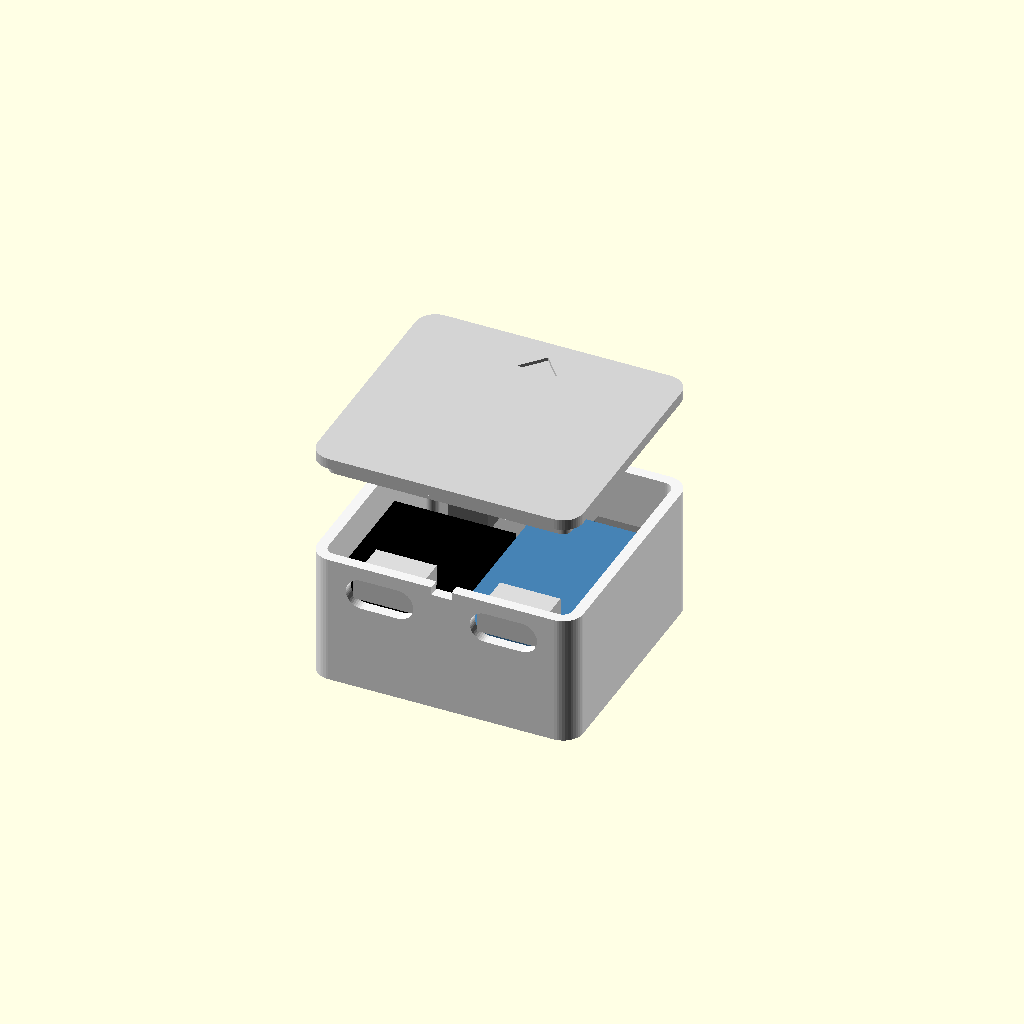
Cell 1: rendered with the file's own defaults.
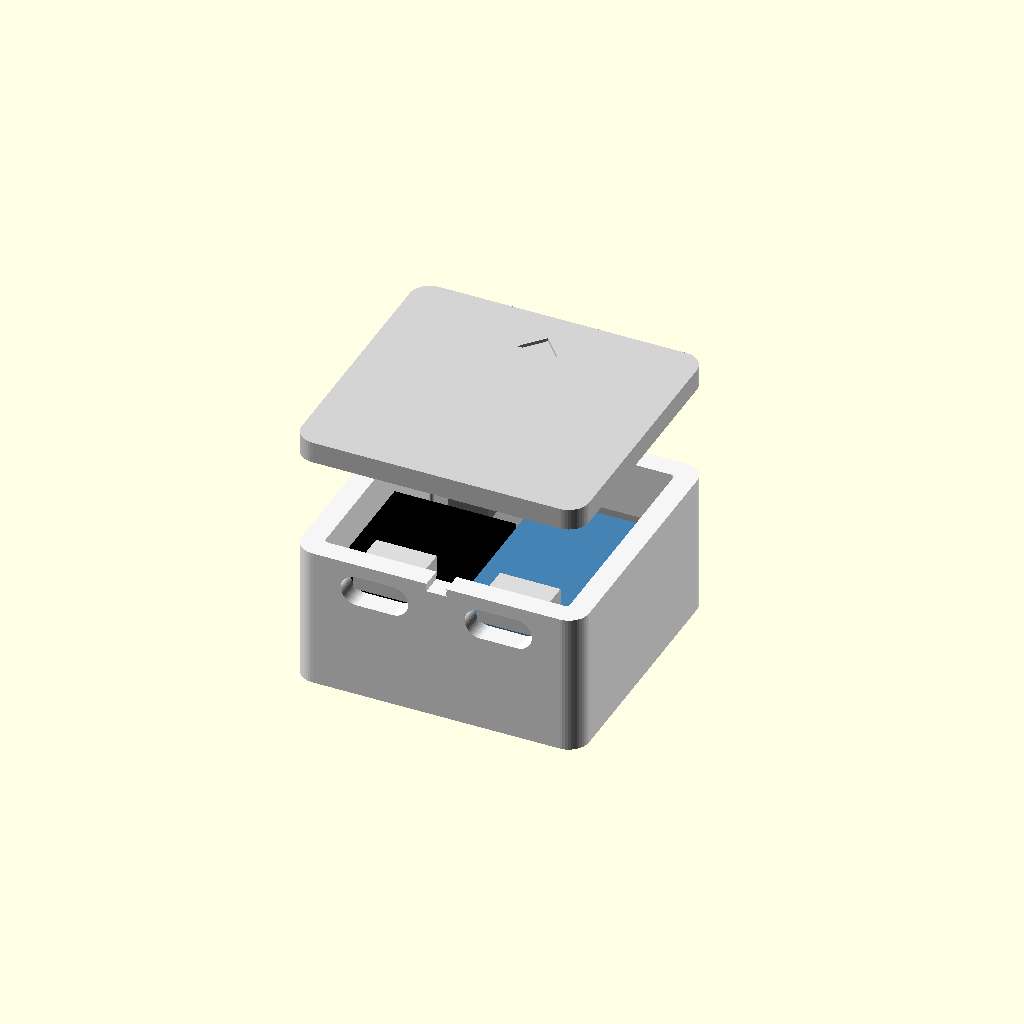
Cell 2 — parede set to 3.2, the other parameters unchanged.
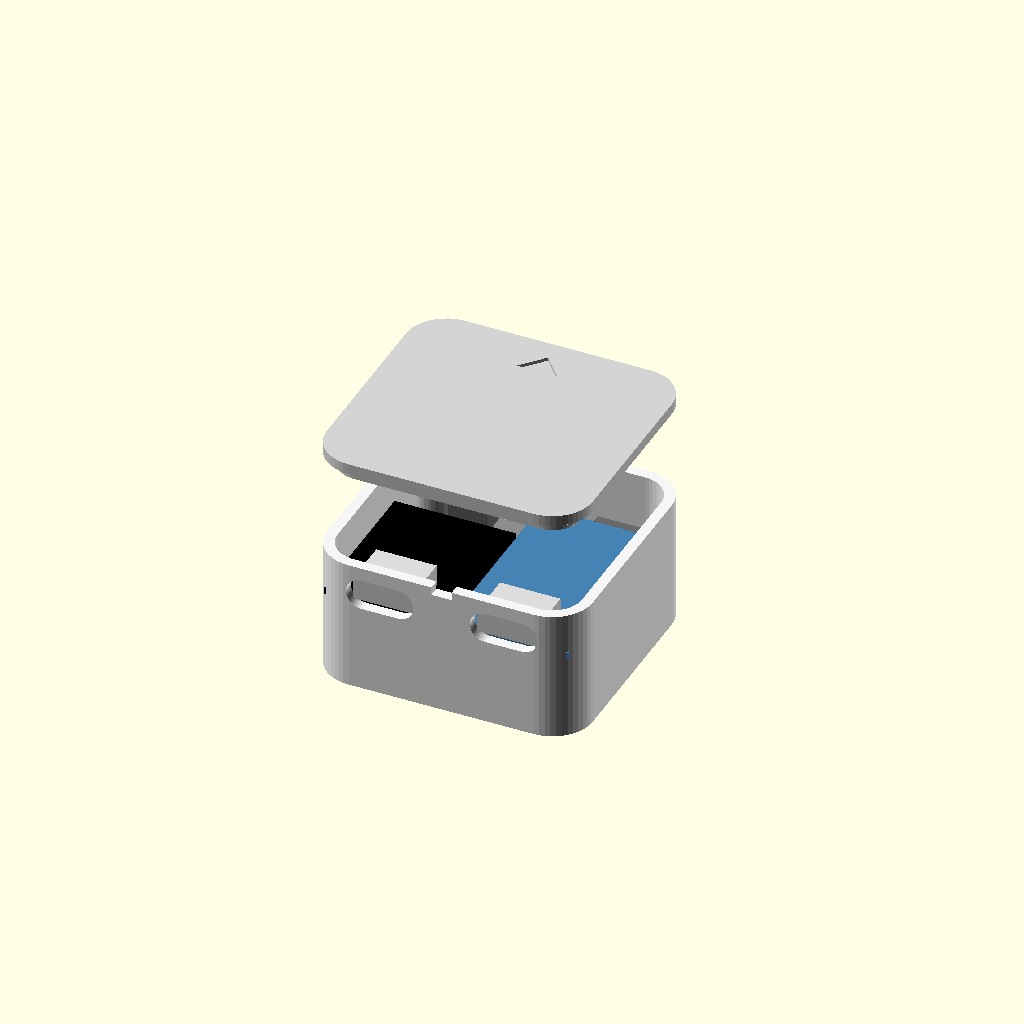
Cell 3: the same model with raio = 6.
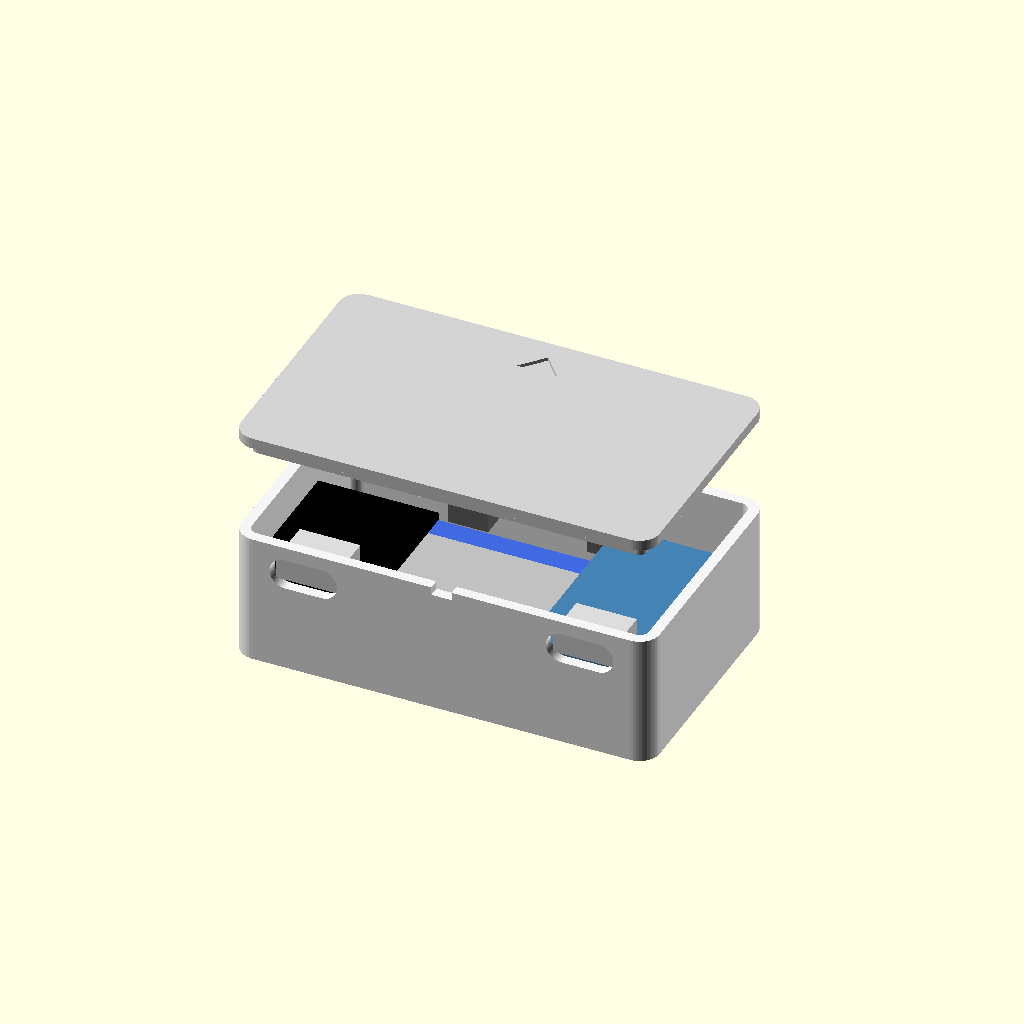
Cell 4: oled_w = 55 (everything else at default).
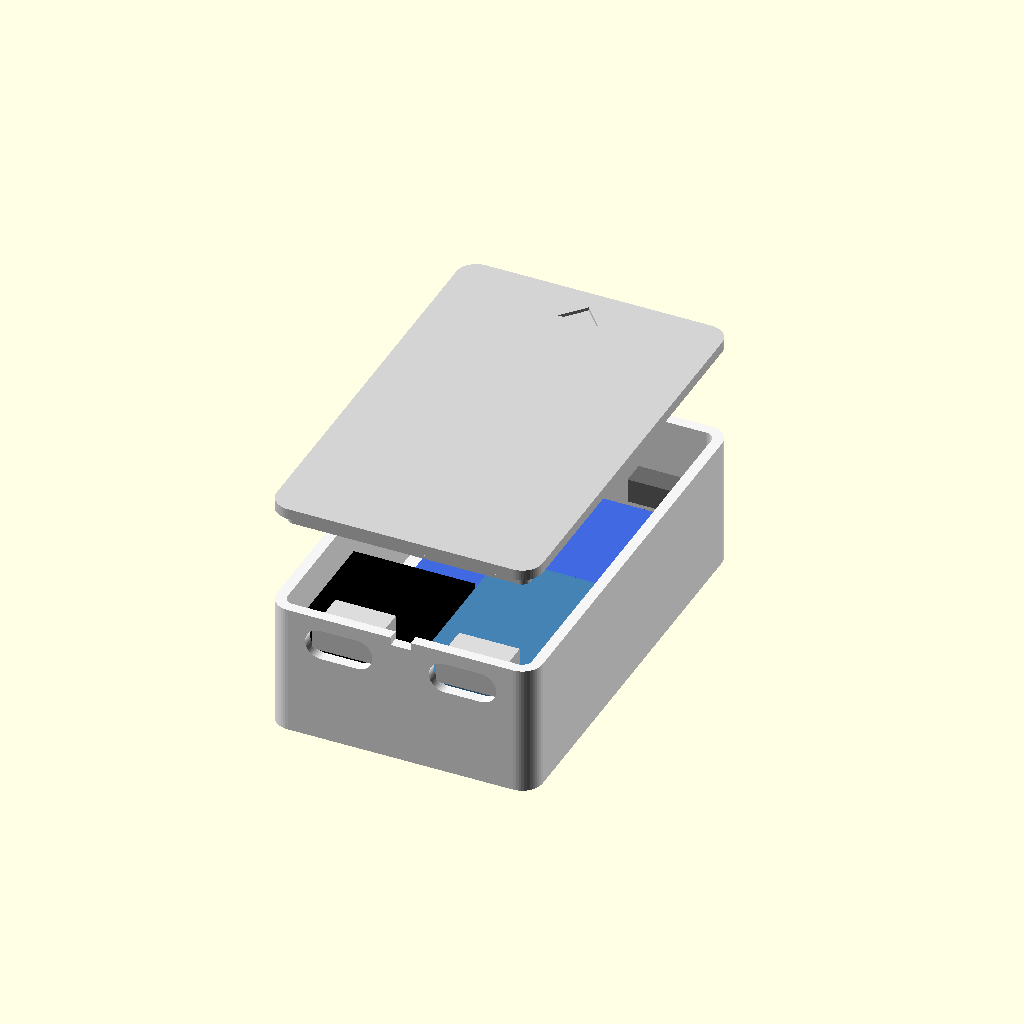
Cell 5: oled_h = 56 (everything else at default).
One fixed orthographic camera (rotation 55°, 0°, 25°; colour scheme Cornfield) for every cell.
Source of the model, case/case_robo.scad:
// =====================================================================
//  Case "cabeça de robô"
//  ESP32-C3 SuperMini + OLED 0.96" + TP4056 USB-C + botão 6x6 + chave slide
//
//  Duas versões de bateria (variável "bateria"):
//    "fone" -> LiPo 602030 300mAh (do fone Multilaser): chaveiro compacto
//    "ps4"  -> bateria do DualShock 4 (LIP1522): robô maior, dura semanas
//
//  Como usar:
//   - Escolhe a bateria, mede as tuas peças e ajusta a seção COMPONENTES.
//   - Troca "parte" e exporta (F6 -> F7 no OpenSCAD):
//       "frente"   -> corpo (imprime com a tela virada pra mesa)
//       "tampa"    -> tampa de trás (imprime com a aba pra cima)
//       "montagem" -> visualização explodida, com as peças fantasmas
//
//  Orientação: x = largura, y = altura (argola em cima),
//              z = profundidade (z=0 é a face da tela)
// =====================================================================

bateria = "fone";     // "fone" ou "ps4"
parte   = "montagem"; // "frente", "tampa" ou "montagem"

$fn = 48;
ps4 = (bateria == "ps4");

// ---------- Paredes ----------
parede = 1.6;
raio   = 3;      // arredondado dos cantos
folga  = 0.2;    // folga da tampa. Ficou dura? sobe pra 0.25. Frouxa? desce pra 0.15

// ---------- COMPONENTES (mede os teus e ajusta!) ----------
// OLED 0.96" I2C
oled_w   = 27.5;
oled_h   = 28.0;
oled_esp = 4.5;          // vidro + placa + componentes de trás
janela_w = 25;           // área visível + margem
janela_h = 14;
janela_offset_y = 1.0;   // + sobe a janela, - desce (confere no teu display)
chanfro  = 1.2;          // bisel da janela

// Bateria (já com folguinha)
//   602030:     30 x 20 x 6 mm
//   DualShock 4: 52~54 x 34 x 7.3~8.1 mm (muda entre a 1ª e a 2ª versão do controle)
bat_w   = ps4 ? 55   : 30;
bat_h   = ps4 ? 35   : 20;
bat_esp = ps4 ? 8.6  : 6.5;
canal_fio = 3;           // vão de cada lado da bateria pros fios do OLED passarem

// ESP32-C3 SuperMini (22.5 x 18 mm)
c3_w = 18;    c3_h = 22.5;
// TP4056 USB-C com proteção (29 x 17.3 x 4.3 mm) + folguinha
tp_w = 17.8;  tp_h = 29.5;
// Camada das placas: C3 e TP4056 lado a lado, USB-C virado pra baixo
placas_esp = 7;

// Furos do USB-C (generosos de propósito)
usb_w   = 10;
usb_alt = 4.6;
usb_z_na_camada = 2.7;   // centro do conector, medido a partir da face da camada das placas

// Botão 6x6 e chave slide (os dois saem pela parede de cima)
botao_d    = 4.2;
chave_comp = 6.5;  chave_larg = 2.4;

// Argola do chaveiro
argola_r    = 4.5;
argola_furo = 2.2;
argola_esp  = 5;

// Aba da tampa (entra no corpo por pressão)
aba_alt = 2.0;
aba_esp = 1.2;

// ---------- Derivados (não precisa mexer) ----------
placas_w = c3_w + tp_w + 0.5;   // C3 + TP4056 lado a lado

// fone: botão e chave ficam ACIMA da bateria (sobra altura).
// ps4:  a bateria ocupa tudo, então eles vão pra camada das placas, ao lado do TP4056.
espaco_botoes = 22;
in_w = max(oled_w + 4,
           bat_w + 2*canal_fio,
           ps4 ? placas_w + espaco_botoes : placas_w);
in_h = max(oled_h + 4,
           tp_h + 4,
           ps4 ? bat_h + 2 : bat_h + 14);   // +14: espaço pro botão e chave acima da bateria
in_d = oled_esp + bat_esp + placas_esp;

W = in_w + 2*parede;
H = in_h + 2*parede;
D_frente = parede + in_d;

z_oled   = parede;
z_bat    = z_oled + oled_esp;
z_placas = z_bat + bat_esp;

c3_x = -in_w/2 + c3_w/2;
tp_x = ps4 ? -in_w/2 + c3_w + 0.5 + tp_w/2   // grudado no C3, libera a direita pros botões
           :  in_w/2 - tp_w/2;

// posição do botão e da chave
livre_x0 = -in_w/2 + placas_w;   // onde começa o espaço livre na camada das placas (ps4)
botao_x  = ps4 ? livre_x0 + 6         : -11;
chave_x  = ps4 ? in_w/2 - 7           :  11;
botoes_z = ps4 ? z_placas + placas_esp/2 : z_bat + bat_esp/2;

// bateria encostada embaixo (fone) ou centralizada (ps4)
bat_y0 = ps4 ? -bat_h/2 : -in_h/2;

echo(str("Bateria: ", bateria, " | tamanho externo: ", W, " x ", H, " x ", D_frente + parede, " mm (sem a argola)"));

// =====================================================================

module caixa_arred(w, h, d, r) {
  hull() for (sx = [-1, 1], sy = [-1, 1])
    translate([sx*(w/2 - r), sy*(h/2 - r), 0]) cylinder(r = r, h = d);
}

module usb_furo() {
  rotate([90, 0, 0]) hull() for (s = [-1, 1])
    translate([s*(usb_w - usb_alt)/2, 0, 0]) cylinder(d = usb_alt, h = parede*3, center = true);
}

// Argola nasce rente à face da tela: imprime sem suporte
module argola() {
  cy = H/2 + argola_r - 1;
  difference() {
    hull() {
      translate([0, cy, 0]) cylinder(r = argola_r, h = argola_esp);
      translate([-argola_r, H/2 - 1, 0]) cube([2*argola_r, 0.1, argola_esp]);
    }
    translate([0, cy, -1]) cylinder(r = argola_furo, h = argola_esp + 2);
  }
}

// Moldurinha que encaixa a placa do OLED no lugar certo
module moldura_oled() {
  m = 0.3; t = 1.0; h = 2.6;
  translate([0, 0, parede - 0.05]) difference() {  // afunda um tico pra fundir com a parede
    translate([-(oled_w/2 + m + t), -(oled_h/2 + m + t), 0])
      cube([oled_w + 2*(m + t), oled_h + 2*(m + t), h]);
    translate([-(oled_w/2 + m), -(oled_h/2 + m), -1])
      cube([oled_w + 2*m, oled_h + 2*m, h + 2]);
  }
}

module frente() {
  difference() {
    union() {
      caixa_arred(W, H, D_frente, raio);
      argola();
    }
    // oco
    translate([0, 0, parede]) caixa_arred(in_w, in_h, in_d + 1, max(raio - parede, 0.5));

    // janela da tela, com bisel por fora
    translate([0, janela_offset_y, 0]) hull() {
      translate([0, 0, -0.01])         cube([janela_w + 2*chanfro, janela_h + 2*chanfro, 0.02], center = true);
      translate([0, 0, parede + 0.01]) cube([janela_w, janela_h, 0.02], center = true);
    }

    // USB-C do C3 (programar) e do TP4056 (carregar)
    for (x = [c3_x, tp_x])
      translate([x, -H/2 + parede/2, z_placas + usb_z_na_camada]) usb_furo();

    // botão
    translate([botao_x, H/2 - parede/2, botoes_z])
      rotate([90, 0, 0]) cylinder(d = botao_d, h = parede + 2, center = true);

    // chave liga/desliga
    translate([chave_x, H/2 - parede/2, botoes_z])
      cube([chave_comp, parede + 2, chave_larg], center = true);

    // rasguinho pra abrir a tampa com a unha (entre os dois USB)
    translate([(c3_x + tp_x)/2, -H/2 + parede/2, D_frente - 0.4])
      cube([3, parede + 1, 1.6], center = true);
  }
  moldura_oled();
}

module tampa() {
  caixa_arred(W, H, parede, raio);
  translate([0, 0, parede - 0.05]) difference() {  // afunda um tico pra fundir com a placa
    caixa_arred(in_w - 2*folga, in_h - 2*folga, aba_alt, max(raio - parede - folga, 0.5));
    translate([0, 0, -1])
      caixa_arred(in_w - 2*folga - 2*aba_esp, in_h - 2*folga - 2*aba_esp, aba_alt + 2, 0.5);
    // ps4: botão e chave estão na camada das placas, então a aba ganha recortes pra não bater neles.
    // Recorte espelhado (+x e -x): não importa pra que lado você vira a tampa, só o lado de cima.
    if (ps4) {
      for (s = [-1, 1]) {
        translate([s*botao_x, in_h/2 - 2, aba_alt/2]) cube([8, 6, aba_alt + 2], center = true);
        translate([s*chave_x, in_h/2 - 2, aba_alt/2]) cube([11, 6, aba_alt + 2], center = true);
      }
    }
  }
}

// Setinha gravada por fora da tampa apontando pra cima (lado da argola)
module seta_topo() {
  translate([0, H/2 - parede - 5, -0.01])
    linear_extrude(0.5) polygon([[-3, 0], [3, 0], [0, 3.5]]);
}

module tampa_final() {
  difference() { tampa(); seta_topo(); }
}

// Peças "fantasma" só pra conferir se tudo cabe (não vão pro STL)
module componentes() {
  // OLED
  color("RoyalBlue") translate([-oled_w/2, -oled_h/2, z_oled]) cube([oled_w, oled_h, oled_esp - 0.3]);
  // bateria
  color("Silver") translate([-bat_w/2 + 0.5, bat_y0 + 0.5, z_bat]) cube([bat_w - 1, bat_h - 1, bat_esp - 0.5]);
  // C3
  color("Black") translate([c3_x - c3_w/2, -in_h/2, z_placas]) cube([c3_w, c3_h, 1]);
  color("Gainsboro") translate([c3_x - 4.5, -in_h/2 - 0.5, z_placas + 1]) cube([9, 7.5, 3.2]);
  // TP4056
  color("SteelBlue") translate([tp_x - tp_w/2, -in_h/2, z_placas]) cube([tp_w, tp_h, 1]);
  color("Gainsboro") translate([tp_x - 4.5, -in_h/2 - 0.5, z_placas + 1]) cube([9, 7.5, 3.2]);
  // botão 6x6
  color("DimGray") translate([botao_x - 3, in_h/2 - 3.5, botoes_z - 3]) cube([6, 3.5, 6]);
  // chave slide
  color("DimGray") translate([chave_x - 4.3, in_h/2 - 3.5, botoes_z - 1.8]) cube([8.6, 3.5, 3.6]);
}

if (parte == "frente") {
  frente();
} else if (parte == "tampa") {
  tampa_final();
} else {
  color("WhiteSmoke") frente();
  componentes();
  color("LightGray") translate([0, 0, D_frente + 15 + parede]) mirror([0, 0, 1]) tampa_final();
}
Parameter table extracted from the source (name, type, default, range or options):
bateria: string, default "fone"
parte: string, default "montagem"
parede: number, default 1.6
raio: number, default 3
folga: number, default 0.2
oled_w: number, default 27.5
oled_h: number, default 28
oled_esp: number, default 4.5
janela_w: number, default 25
janela_h: number, default 14
janela_offset_y: number, default 1
chanfro: number, default 1.2
canal_fio: number, default 3
placas_esp: number, default 7
usb_w: number, default 10
usb_alt: number, default 4.6
usb_z_na_camada: number, default 2.7
botao_d: number, default 4.2
argola_r: number, default 4.5
argola_furo: number, default 2.2
argola_esp: number, default 5
aba_alt: number, default 2
aba_esp: number, default 1.2
espaco_botoes: number, default 22
